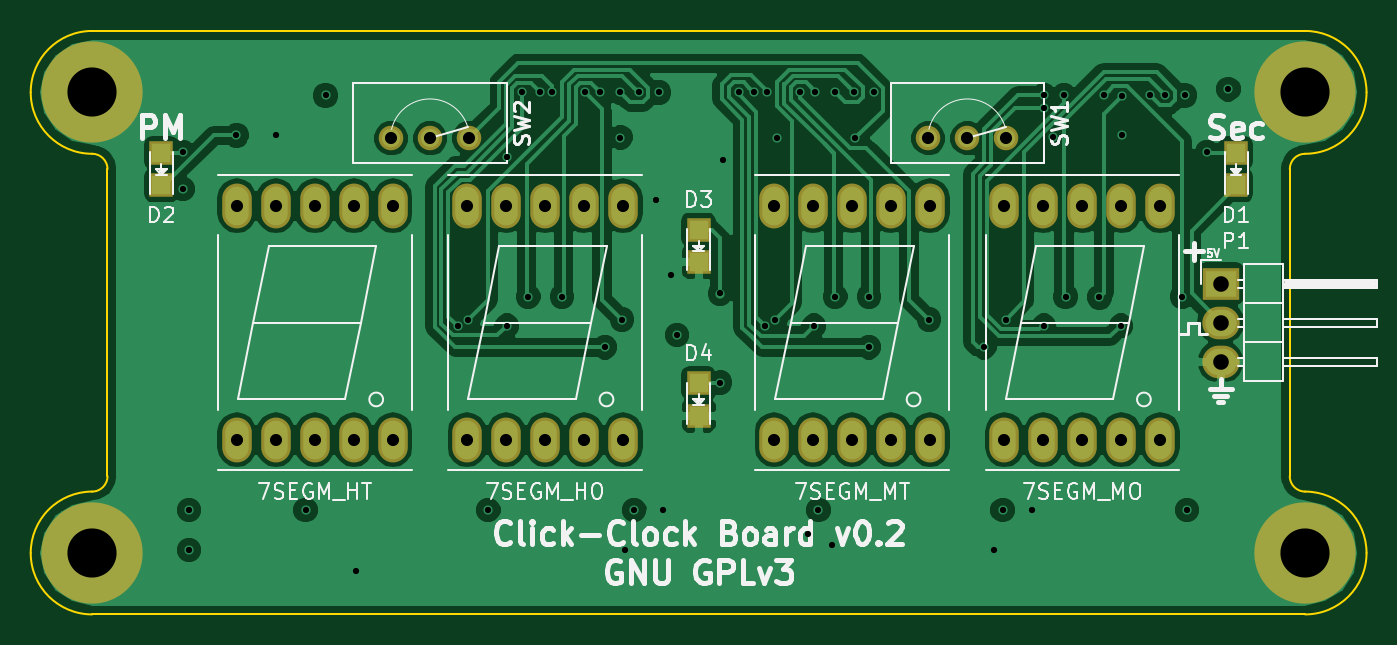
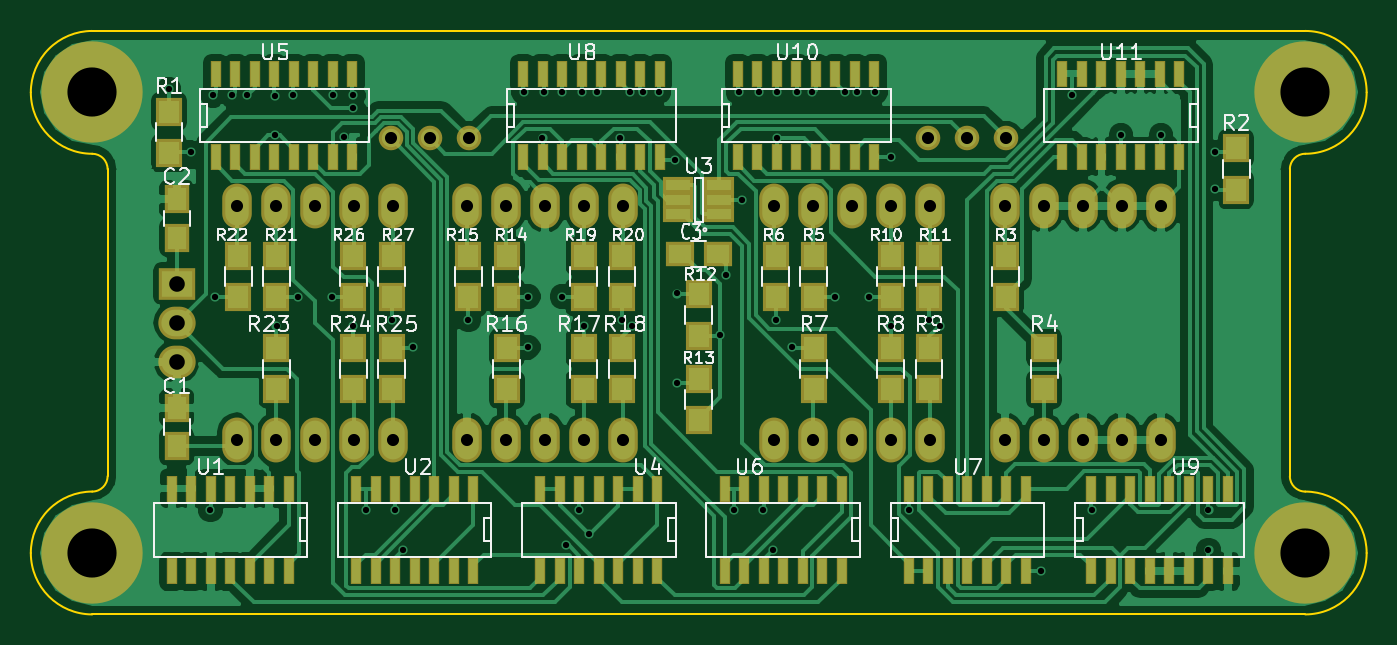
Circuit board: 8 layer files. Board 87.0 x 38.0 mm.
- bottom_copper: clock-B.Cu.gbl (116299 bytes)
- bottom_mask: clock-B.Mask.gbs (7404 bytes)
- bottom_silk: clock-B.SilkS.gbo (38728 bytes)
- outline: clock-Edge.Cuts.gm1 (1394 bytes)
- top_copper: clock-F.Cu.gtl (86348 bytes)
- top_mask: clock-F.Mask.gts (2009 bytes)
- top_silk: clock-F.SilkS.gto (28948 bytes)
- drill: clock.drl (2271 bytes)

=== bottom_copper: clock-B.Cu.gbl (116299 bytes, source omitted) ===
=== bottom_mask: clock-B.Mask.gbs (7404 bytes, source omitted) ===
=== bottom_silk: clock-B.SilkS.gbo (38728 bytes, source omitted) ===
=== outline: clock-Edge.Cuts.gm1 ===
G04 #@! TF.FileFunction,Profile,NP*
%FSLAX46Y46*%
G04 Gerber Fmt 4.6, Leading zero omitted, Abs format (unit mm)*
G04 Created by KiCad (PCBNEW 4.0.5) date Fri Apr  7 19:44:06 2017*
%MOMM*%
%LPD*%
G01*
G04 APERTURE LIST*
%ADD10C,0.100000*%
%ADD11C,0.150000*%
G04 APERTURE END LIST*
D10*
D11*
X115500000Y-115000000D02*
X194500000Y-115000000D01*
X115500000Y-77000000D02*
X194500000Y-77000000D01*
X193500000Y-106000000D02*
X193500000Y-86000000D01*
X193500000Y-106000000D02*
G75*
G03X194500000Y-107000000I1000000J0D01*
G01*
X194500000Y-85000000D02*
G75*
G03X193500000Y-86000000I0J-1000000D01*
G01*
X198500000Y-111000000D02*
G75*
G03X194500000Y-107000000I-4000000J0D01*
G01*
X194500000Y-115000000D02*
G75*
G03X198500000Y-111000000I0J4000000D01*
G01*
X194500000Y-85000000D02*
G75*
G03X198500000Y-81000000I0J4000000D01*
G01*
X198500000Y-81000000D02*
G75*
G03X194500000Y-77000000I-4000000J0D01*
G01*
X116500000Y-86000000D02*
X116500000Y-106000000D01*
X116500000Y-86000000D02*
G75*
G03X115500000Y-85000000I-1000000J0D01*
G01*
X111500000Y-81000000D02*
G75*
G03X115500000Y-85000000I4000000J0D01*
G01*
X115500000Y-77000000D02*
G75*
G03X111500000Y-81000000I0J-4000000D01*
G01*
X115500000Y-107000000D02*
G75*
G03X116500000Y-106000000I0J1000000D01*
G01*
X115500000Y-107000000D02*
G75*
G03X111500000Y-111000000I0J-4000000D01*
G01*
X111500000Y-111000000D02*
G75*
G03X115500000Y-115000000I4000000J0D01*
G01*
M02*

=== top_copper: clock-F.Cu.gtl (86348 bytes, source omitted) ===
=== top_mask: clock-F.Mask.gts ===
G04 #@! TF.FileFunction,Soldermask,Top*
%FSLAX46Y46*%
G04 Gerber Fmt 4.6, Leading zero omitted, Abs format (unit mm)*
G04 Created by KiCad (PCBNEW 4.0.5) date Fri Apr  7 19:44:06 2017*
%MOMM*%
%LPD*%
G01*
G04 APERTURE LIST*
%ADD10C,0.100000*%
%ADD11C,6.600000*%
%ADD12R,1.598880X1.598880*%
%ADD13R,2.432000X2.127200*%
%ADD14O,2.432000X2.127200*%
%ADD15O,1.924000X2.924000*%
%ADD16C,1.600000*%
G04 APERTURE END LIST*
D10*
D11*
X194500000Y-111000000D03*
X115500000Y-111000000D03*
X115500000Y-81000000D03*
D12*
X190000000Y-84950980D03*
X190000000Y-87049020D03*
X120000000Y-84950980D03*
X120000000Y-87049020D03*
X155000000Y-89950980D03*
X155000000Y-92049020D03*
X155000000Y-99950980D03*
X155000000Y-102049020D03*
D13*
X189000000Y-93460000D03*
D14*
X189000000Y-96000000D03*
X189000000Y-98540000D03*
D15*
X124920000Y-103620000D03*
X127460000Y-103620000D03*
X130000000Y-103620000D03*
X132540000Y-103620000D03*
X135080000Y-103620000D03*
X135080000Y-88380000D03*
X132540000Y-88380000D03*
X130000000Y-88380000D03*
X127460000Y-88380000D03*
X124920000Y-88380000D03*
X139920000Y-103620000D03*
X142460000Y-103620000D03*
X145000000Y-103620000D03*
X147540000Y-103620000D03*
X150080000Y-103620000D03*
X150080000Y-88380000D03*
X147540000Y-88380000D03*
X145000000Y-88380000D03*
X142460000Y-88380000D03*
X139920000Y-88380000D03*
X159920000Y-103620000D03*
X162460000Y-103620000D03*
X165000000Y-103620000D03*
X167540000Y-103620000D03*
X170080000Y-103620000D03*
X170080000Y-88380000D03*
X167540000Y-88380000D03*
X165000000Y-88380000D03*
X162460000Y-88380000D03*
X159920000Y-88380000D03*
X174920000Y-103620000D03*
X177460000Y-103620000D03*
X180000000Y-103620000D03*
X182540000Y-103620000D03*
X185080000Y-103620000D03*
X185080000Y-88380000D03*
X182540000Y-88380000D03*
X180000000Y-88380000D03*
X177460000Y-88380000D03*
X174920000Y-88380000D03*
D11*
X194500000Y-81000000D03*
D16*
X140040000Y-84000000D03*
X137500000Y-84000000D03*
X134960000Y-84000000D03*
X175040000Y-84000000D03*
X172500000Y-84000000D03*
X169960000Y-84000000D03*
M02*

=== top_silk: clock-F.SilkS.gto (28948 bytes, source omitted) ===
=== drill: clock.drl ===
M48
;DRILL file {KiCad 4.0.5} date Fri Apr  7 19:43:59 2017
;FORMAT={-:-/ absolute / inch / decimal}
FMAT,2
INCH,TZ
T1C0.016
T2C0.031
T3C0.040
T4C0.126
%
G90
G05
M72
T1
X4.7795Y-3.3425
X4.7795Y-3.437
X4.7953Y-4.2598
X4.7953Y-4.3622
X4.9173Y-3.2992
X5.0197Y-3.2992
X5.0945Y-4.2598
X5.1457Y-3.1969
X5.2244Y-4.4173
X5.4843Y-3.7874
X5.5118Y-3.7717
X5.563Y-4.2598
X5.6099Y-3.354
X5.6102Y-3.7874
X5.6496Y-3.1891
X5.6654Y-3.7126
X5.6959Y-3.1891
X5.7275Y-3.1891
X5.752Y-3.7126
X5.8121Y-3.189
X5.8504Y-3.1891
X5.8622Y-3.8425
X5.9016Y-3.1891
X5.9016Y-3.305
X5.9055Y-3.7717
X5.9123Y-4.3633
X5.937Y-4.2598
X5.9488Y-3.1891
X5.9921Y-3.4646
X6.Y-3.1891
X6.0118Y-4.2598
X6.0315Y-3.6575
X6.0472Y-3.811
X6.1575Y-3.7047
X6.1575Y-3.9331
X6.164Y-3.3628
X6.2047Y-3.1879
X6.2442Y-3.1891
X6.273Y-3.7891
X6.2785Y-3.189
X6.2992Y-3.7717
X6.3031Y-3.3071
X6.3632Y-3.1879
X6.3839Y-4.3219
X6.3976Y-3.7874
X6.4016Y-3.1879
X6.4094Y-4.2598
X6.4433Y-4.3494
X6.4528Y-3.1879
X6.4528Y-3.7126
X6.5Y-3.1879
X6.503Y-3.3068
X6.5394Y-3.7126
X6.5394Y-3.8425
X6.5512Y-3.1891
X6.6929Y-3.7717
X6.8346Y-3.8425
X6.8608Y-4.3636
X6.8819Y-4.2598
X6.8898Y-3.7717
X6.9567Y-4.2598
X6.9882Y-3.7874
X6.9882Y-3.1968
X6.9882Y-3.2283
X7.0118Y-3.3031
X7.0394Y-3.1968
X7.0433Y-3.7126
X7.1299Y-3.7146
X7.1417Y-3.1969
X7.185Y-3.7874
X7.189Y-3.1979
X7.189Y-3.2992
X7.26Y-3.1967
X7.2993Y-3.1968
X7.3415Y-3.7126
X7.3485Y-3.1969
X7.3543Y-4.2598
X7.4055Y-3.3425
X7.4606Y-3.1811
T2
X4.9181Y-3.4795
X4.9181Y-4.0795
X5.0181Y-3.4795
X5.0181Y-4.0795
X5.1181Y-3.4795
X5.1181Y-4.0795
X5.2181Y-3.4795
X5.2181Y-4.0795
X5.3134Y-3.3071
X5.3181Y-3.4795
X5.3181Y-4.0795
X5.4134Y-3.3071
X5.5087Y-3.4795
X5.5087Y-4.0795
X5.5134Y-3.3071
X5.6087Y-3.4795
X5.6087Y-4.0795
X5.7087Y-3.4795
X5.7087Y-4.0795
X5.8087Y-3.4795
X5.8087Y-4.0795
X5.9087Y-3.4795
X5.9087Y-4.0795
X6.2961Y-3.4795
X6.2961Y-4.0795
X6.3961Y-3.4795
X6.3961Y-4.0795
X6.4961Y-3.4795
X6.4961Y-4.0795
X6.5961Y-3.4795
X6.5961Y-4.0795
X6.6913Y-3.3071
X6.6961Y-3.4795
X6.6961Y-4.0795
X6.7913Y-3.3071
X6.8866Y-3.4795
X6.8866Y-4.0795
X6.8913Y-3.3071
X6.9866Y-3.4795
X6.9866Y-4.0795
X7.0866Y-3.4795
X7.0866Y-4.0795
X7.1866Y-3.4795
X7.1866Y-4.0795
X7.2866Y-3.4795
X7.2866Y-4.0795
T3
X7.4409Y-3.6795
X7.4409Y-3.7795
X7.4409Y-3.8795
T4
X4.5472Y-3.189
X4.5472Y-4.3701
X7.6575Y-3.189
X7.6575Y-4.3701
T0
M30
